Run: headless pygame with SDL's dummy video driver; simulated clock (each Clock.tick advances the game by its frame time, no real sleeping); random seed 0; keys injected as events and as key.get_pressed() state; no mouse input.
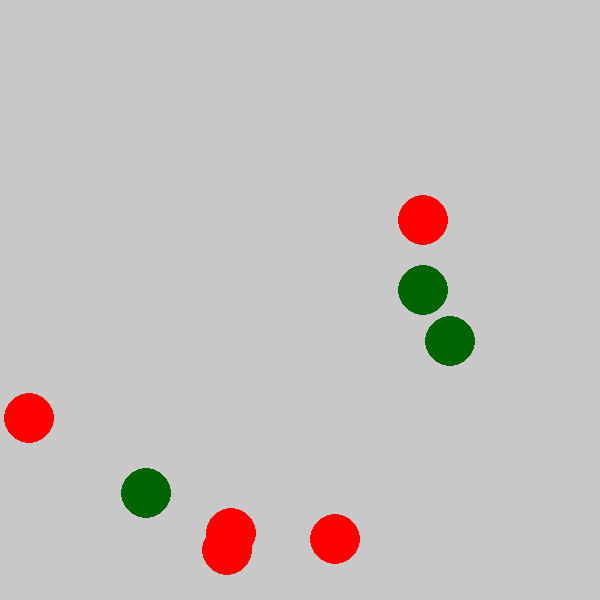
Frame 1 of 4 · flips 1–60 · no input
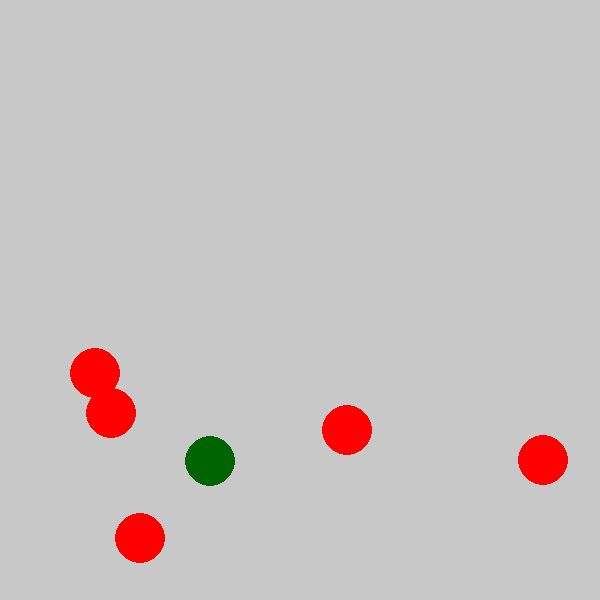
Frame 2 of 4 · flips 61–180 · tapped SPACE, RETURN · held RIGHT (→), D
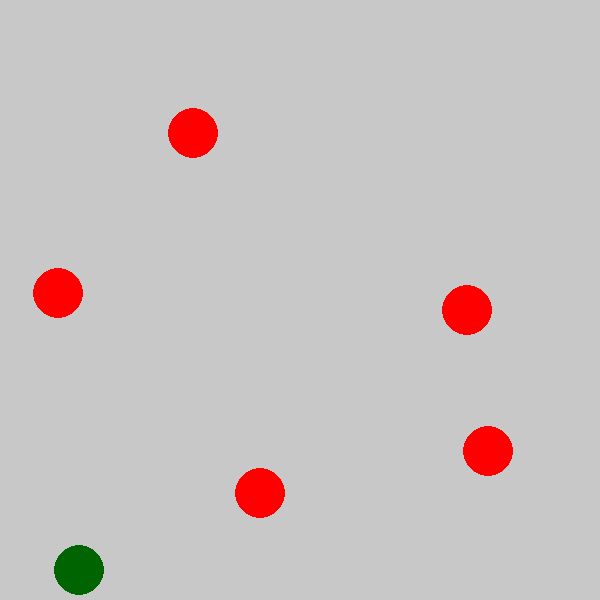
Frame 3 of 4 · flips 181–300 · held DOWN (↓), S
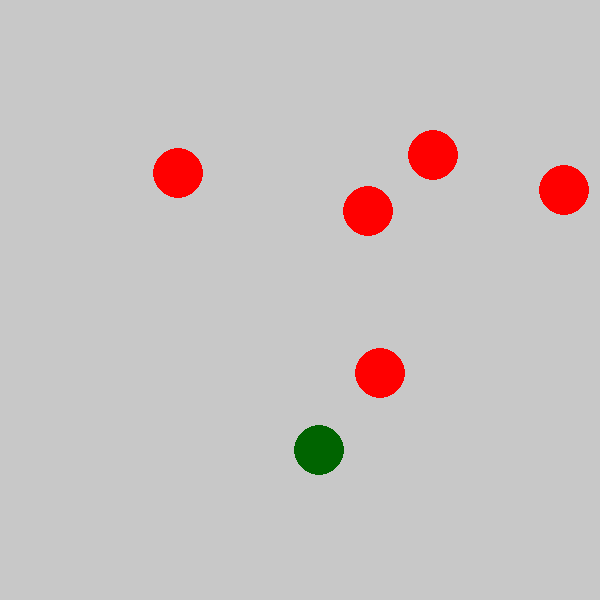
Frame 4 of 4 · flips 301–420 · held LEFT (←), A, UP (↑), W

The pygame program that drew these frames:

# Røde baller "spiser" grønne baller
import pygame as pg
from random import choice, randint

# Innstillinger
WIDTH, HEIGHT = 600, 600
FPS = 24
RED = (255, 0, 0)
DARKGREEN = (0, 100, 0)
BG_COLOR = (200, 200, 200)


class Ball(pg.sprite.Sprite):
    def __init__(self, color=RED):
        super().__init__()
        self.color = color
        self.image = pg.Surface((50, 50), pg.SRCALPHA)
        self.rect = self.image.get_rect()
        self.radius = 25
        pg.draw.circle(self.image, self.color, self.rect.center, self.radius)

        # Sett tilfeldig startposisjon
        self.rect.top = randint(0, HEIGHT - self.rect.height)
        self.rect.left = randint(0, WIDTH - self.rect.width)

        # Sett tilfeldig hastighet
        self.speed = [choice([-1, 1]) * randint(1, 2), randint(1, 2)]

    def update(self):
        # Beveg ballen
        self.rect.move_ip(self.speed)

        # Sprett tilbake fra kantene
        if self.rect.left < 0 or self.rect.right > WIDTH:
            self.speed[0] *= -1
            self.rect.x = min(max(self.rect.x, 0), WIDTH - self.rect.width)
        if self.rect.top < 0 or self.rect.bottom > HEIGHT:
            self.speed[1] *= -1
            self.rect.y = min(max(self.rect.y, 0), HEIGHT - self.rect.height)


class App:
    def __init__(self):
        pg.init()
        self.clock = pg.time.Clock()
        self.screen = pg.display.set_mode((WIDTH, HEIGHT))
        pg.display.set_caption('Røde baller "spiser" grønne baller')

        # Opprett ballgrupper
        self.red_balls = pg.sprite.Group()
        self.green_balls = pg.sprite.Group()
        for _ in range(5):
            self.red_balls.add(Ball(RED))
            self.green_balls.add(Ball(DARKGREEN))
        self.running = True

    def handle_events(self):
        for event in pg.event.get():
            if event.type == pg.QUIT:
                self.running = False

    def update(self):
        # Sjekk for kollisjoner og fjern kolliderende grønne baller
        pg.sprite.groupcollide(
            self.red_balls,
            self.green_balls,
            False,
            True,
            collided=pg.sprite.collide_circle,
        )

        # Oppdater ballposisjoner
        self.red_balls.update()
        self.green_balls.update()

    def draw(self):
        self.screen.fill(BG_COLOR)
        self.red_balls.draw(self.screen)
        self.green_balls.draw(self.screen)
        pg.display.update()

    def run(self):
        while self.running:
            self.handle_events()
            self.update()
            self.draw()
            self.clock.tick(FPS)
        pg.quit()


if __name__ == "__main__":
    app = App()
    app.run()

# Smidig IT-2 © TIP AS, 2024
